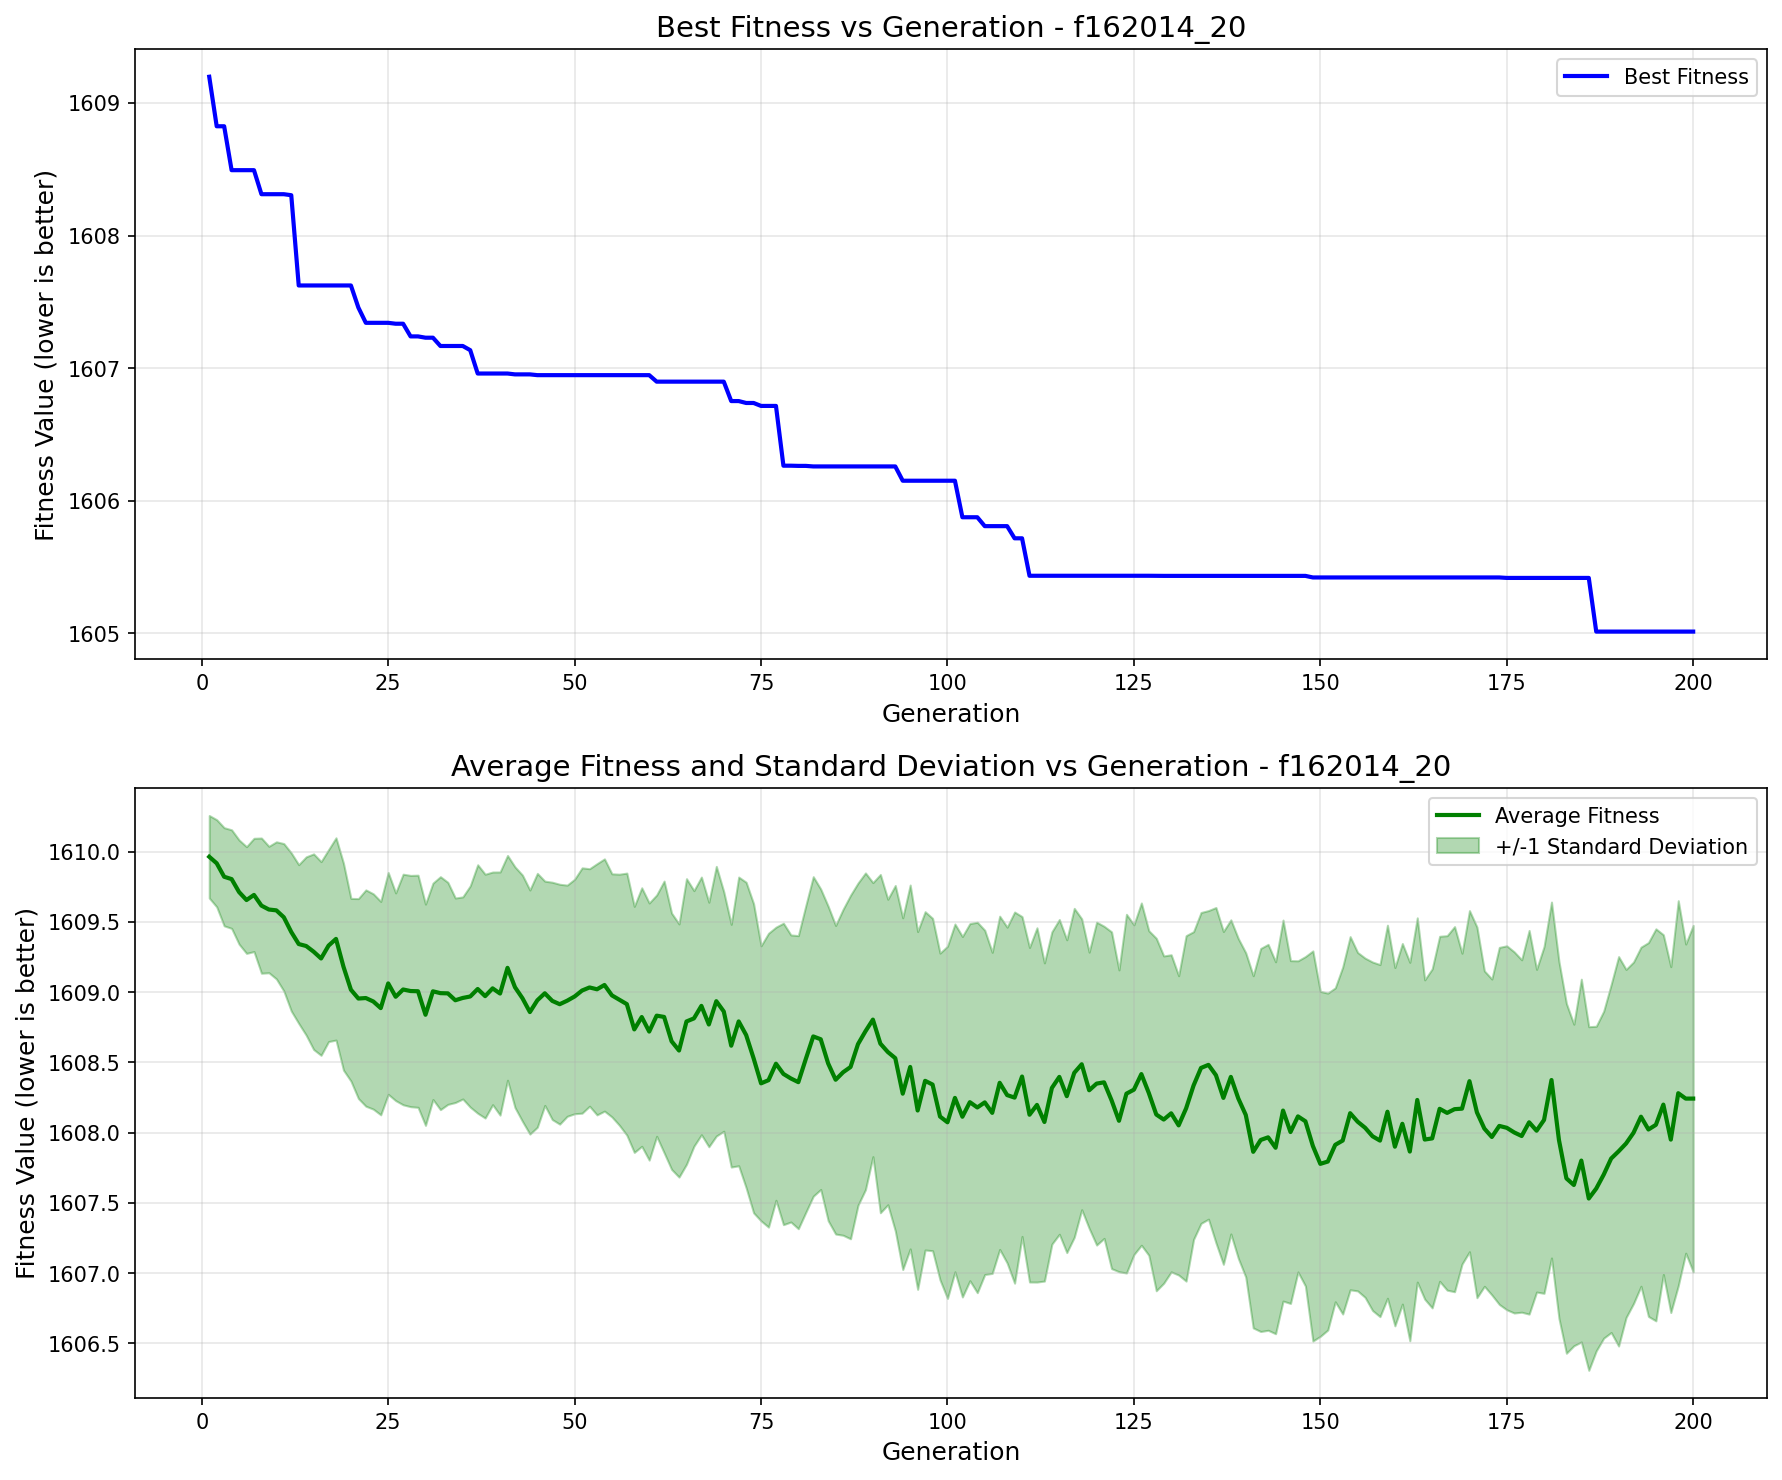

Values plotted in this chart, from the file beside it:
generation, best_fitness, best_individual, mean_fitness, std_dev
1, 1609, [145.81150352008822, -67.93110287681345,…, 1610, 0.2936
2, 1609, [54.20570414067362, -11.471670606309743,…, 1610, 0.3101
3, 1609, [54.20570414067362, -11.471670606309743,…, 1610, 0.3492
4, 1608, [103.89036512426338, -34.556973486296954…, 1610, 0.3507
5, 1608, [103.89036512426338, -34.556973486296954…, 1610, 0.3706
6, 1608, [103.89036512426338, -34.556973486296954…, 1610, 0.3795
7, 1608, [103.89036512426338, -34.556973486296954…, 1610, 0.403
8, 1608, [-64.20190279018303, -8.698728461685135,…, 1610, 0.481
9, 1608, [-64.20190279018303, -8.698728461685135,…, 1610, 0.4498
10, 1608, [-64.20190279018303, -8.698728461685135,…, 1610, 0.4877
11, 1608, [-64.20190279018303, -8.698728461685135,…, 1610, 0.5244
12, 1608, [-64.20190279018303, -34.556973486296954…, 1609, 0.5624
13, 1608, [-51.797850866675645, -11.47167060630974…, 1609, 0.5648
14, 1608, [-51.797850866675645, -11.47167060630974…, 1609, 0.6345
15, 1608, [-51.797850866675645, -11.47167060630974…, 1609, 0.696
16, 1608, [-51.797850866675645, -11.47167060630974…, 1609, 0.6891
17, 1608, [-51.797850866675645, -11.47167060630974…, 1609, 0.6826
18, 1608, [-51.797850866675645, -11.47167060630974…, 1609, 0.7196
19, 1608, [-51.797850866675645, -11.47167060630974…, 1609, 0.7359
20, 1608, [-51.797850866675645, -11.47167060630974…, 1609, 0.65
21, 1607, [-51.797850866675645, -11.47167060630974…, 1609, 0.7112
22, 1607, [-0.5355560844404579, -7.214382568350146…, 1609, 0.7696
23, 1607, [-0.5355560844404579, -7.214382568350146…, 1609, 0.7661
24, 1607, [-0.5355560844404579, -7.214382568350146…, 1609, 0.7592
25, 1607, [-0.5355560844404579, -7.214382568350146…, 1609, 0.7893
26, 1607, [-0.5355560844404579, -7.214382568350146…, 1609, 0.7388
27, 1607, [-0.5355560844404579, -7.214382568350146…, 1609, 0.8204
28, 1607, [-51.797850866675645, -11.47167060630974…, 1609, 0.8228
29, 1607, [-51.797850866675645, -11.47167060630974…, 1609, 0.8259
30, 1607, [-52.31899949409776, -135.89478954021888…, 1609, 0.7871
31, 1607, [-52.31899949409776, -135.89478954021888…, 1609, 0.7699
32, 1607, [-51.797850866675645, 163.0944585723671,…, 1609, 0.8289
33, 1607, [-51.797850866675645, 163.0944585723671,…, 1609, 0.7899
34, 1607, [-51.797850866675645, 163.0944585723671,…, 1609, 0.7275
35, 1607, [-51.797850866675645, 163.0944585723671,…, 1609, 0.7189
36, 1607, [-51.797850866675645, 163.0944585723671,…, 1609, 0.7872
37, 1607, [-51.797850866675645, -135.8947895402188…, 1609, 0.884
38, 1607, [-51.797850866675645, -135.8947895402188…, 1609, 0.8674
39, 1607, [-51.797850866675645, -135.8947895402188…, 1609, 0.8277
40, 1607, [-51.797850866675645, -135.8947895402188…, 1609, 0.8651
41, 1607, [-51.797850866675645, -135.8947895402188…, 1609, 0.7996
42, 1607, [-51.797850866675645, -135.8947895402188…, 1609, 0.8562
43, 1607, [-51.797850866675645, -135.8947895402188…, 1609, 0.876
44, 1607, [-51.797850866675645, -135.8947895402188…, 1609, 0.8685
45, 1607, [-51.797850866675645, -135.8947895402188…, 1609, 0.903
46, 1607, [-51.797850866675645, -135.8947895402188…, 1609, 0.7979
47, 1607, [-51.797850866675645, -135.8947895402188…, 1609, 0.8444
48, 1607, [-51.797850866675645, -135.8947895402188…, 1609, 0.8534
49, 1607, [-51.797850866675645, -135.8947895402188…, 1609, 0.8224
50, 1607, [-51.797850866675645, -135.8947895402188…, 1609, 0.8344
51, 1607, [-51.797850866675645, -135.8947895402188…, 1609, 0.8727
52, 1607, [-51.797850866675645, -135.8947895402188…, 1609, 0.8449
53, 1607, [-51.797850866675645, -135.8947895402188…, 1609, 0.8937
54, 1607, [-51.797850866675645, -135.8947895402188…, 1609, 0.8973
55, 1607, [-51.797850866675645, -135.8947895402188…, 1609, 0.865
56, 1607, [-51.797850866675645, -135.8947895402188…, 1609, 0.8933
57, 1607, [-51.797850866675645, -135.8947895402188…, 1609, 0.9323
58, 1607, [-51.797850866675645, -135.8947895402188…, 1609, 0.8754
59, 1607, [-51.797850866675645, -135.8947895402188…, 1609, 0.9197
60, 1607, [-51.797850866675645, -135.8947895402188…, 1609, 0.9148
... 140 more rows
